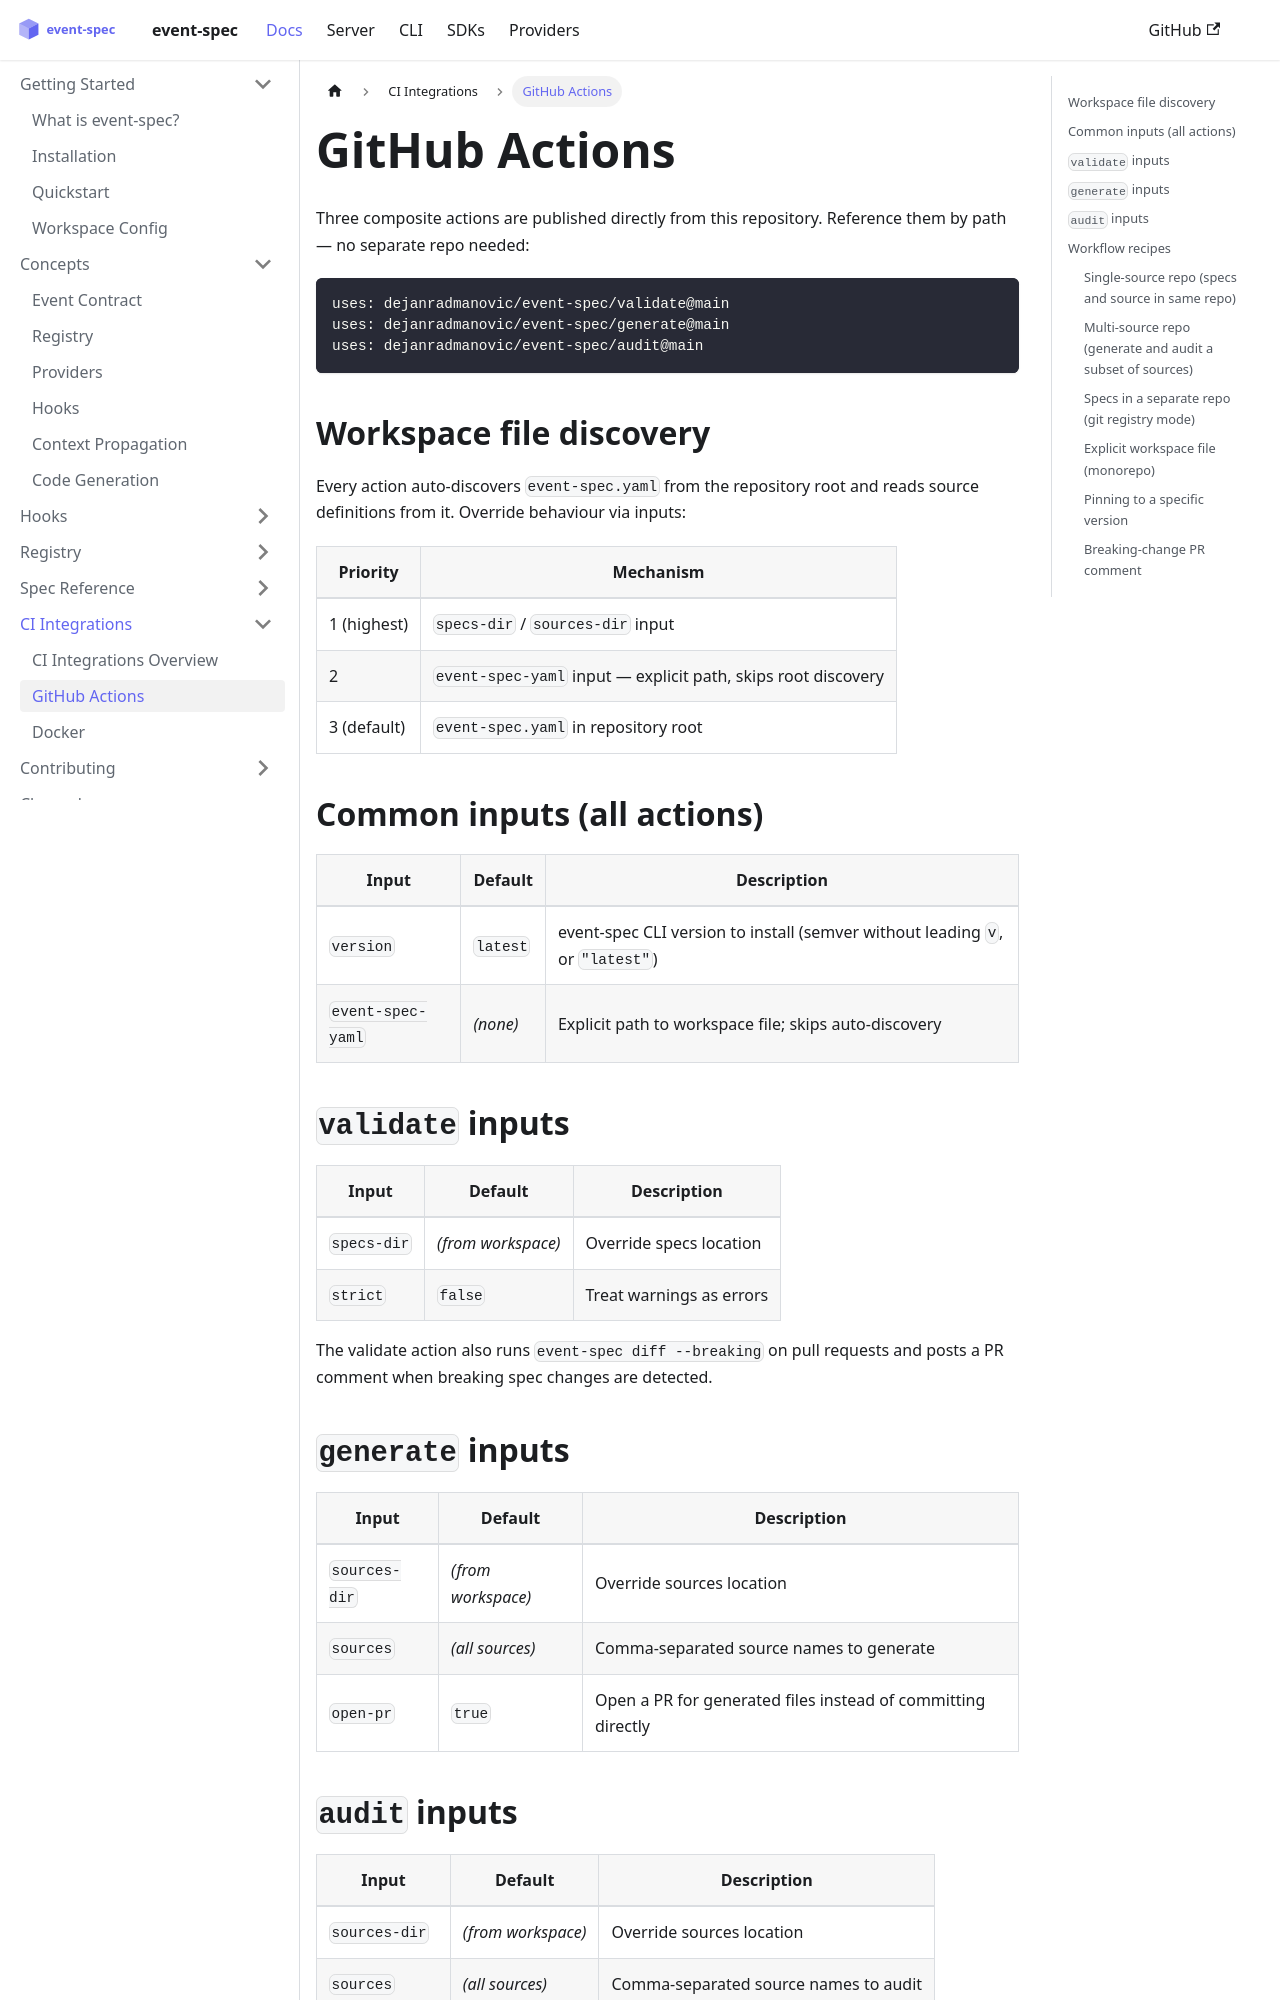

repository: dejanradmanovic/event-spec · page: docs/ci-integrations/github-actions.html · generator: docusaurus

---
sidebar_position: 2
---

# GitHub Actions

Three composite actions are published directly from this repository. Reference them by path — no separate repo needed:

```yaml
uses: dejanradmanovic/event-spec/validate@main
uses: dejanradmanovic/event-spec/generate@main
uses: dejanradmanovic/event-spec/audit@main
```

## Workspace file discovery

Every action auto-discovers `event-spec.yaml` from the repository root and reads source definitions from it. Override behaviour via inputs:

| Priority | Mechanism |
|----------|-----------|
| 1 (highest) | `specs-dir` / `sources-dir` input |
| 2 | `event-spec-yaml` input — explicit path, skips root discovery |
| 3 (default) | `event-spec.yaml` in repository root |

## Common inputs (all actions)

| Input | Default | Description |
|-------|---------|-------------|
| `version` | `latest` | event-spec CLI version to install (semver without leading `v`, or `"latest"`) |
| `event-spec-yaml` | _(none)_ | Explicit path to workspace file; skips auto-discovery |

## `validate` inputs

| Input | Default | Description |
|-------|---------|-------------|
| `specs-dir` | _(from workspace)_ | Override specs location |
| `strict` | `false` | Treat warnings as errors |

The validate action also runs `event-spec diff --breaking` on pull requests and posts a PR comment when breaking spec changes are detected.

## `generate` inputs

| Input | Default | Description |
|-------|---------|-------------|
| `sources-dir` | _(from workspace)_ | Override sources location |
| `sources` | _(all sources)_ | Comma-separated source names to generate |
| `open-pr` | `true` | Open a PR for generated files instead of committing directly |
